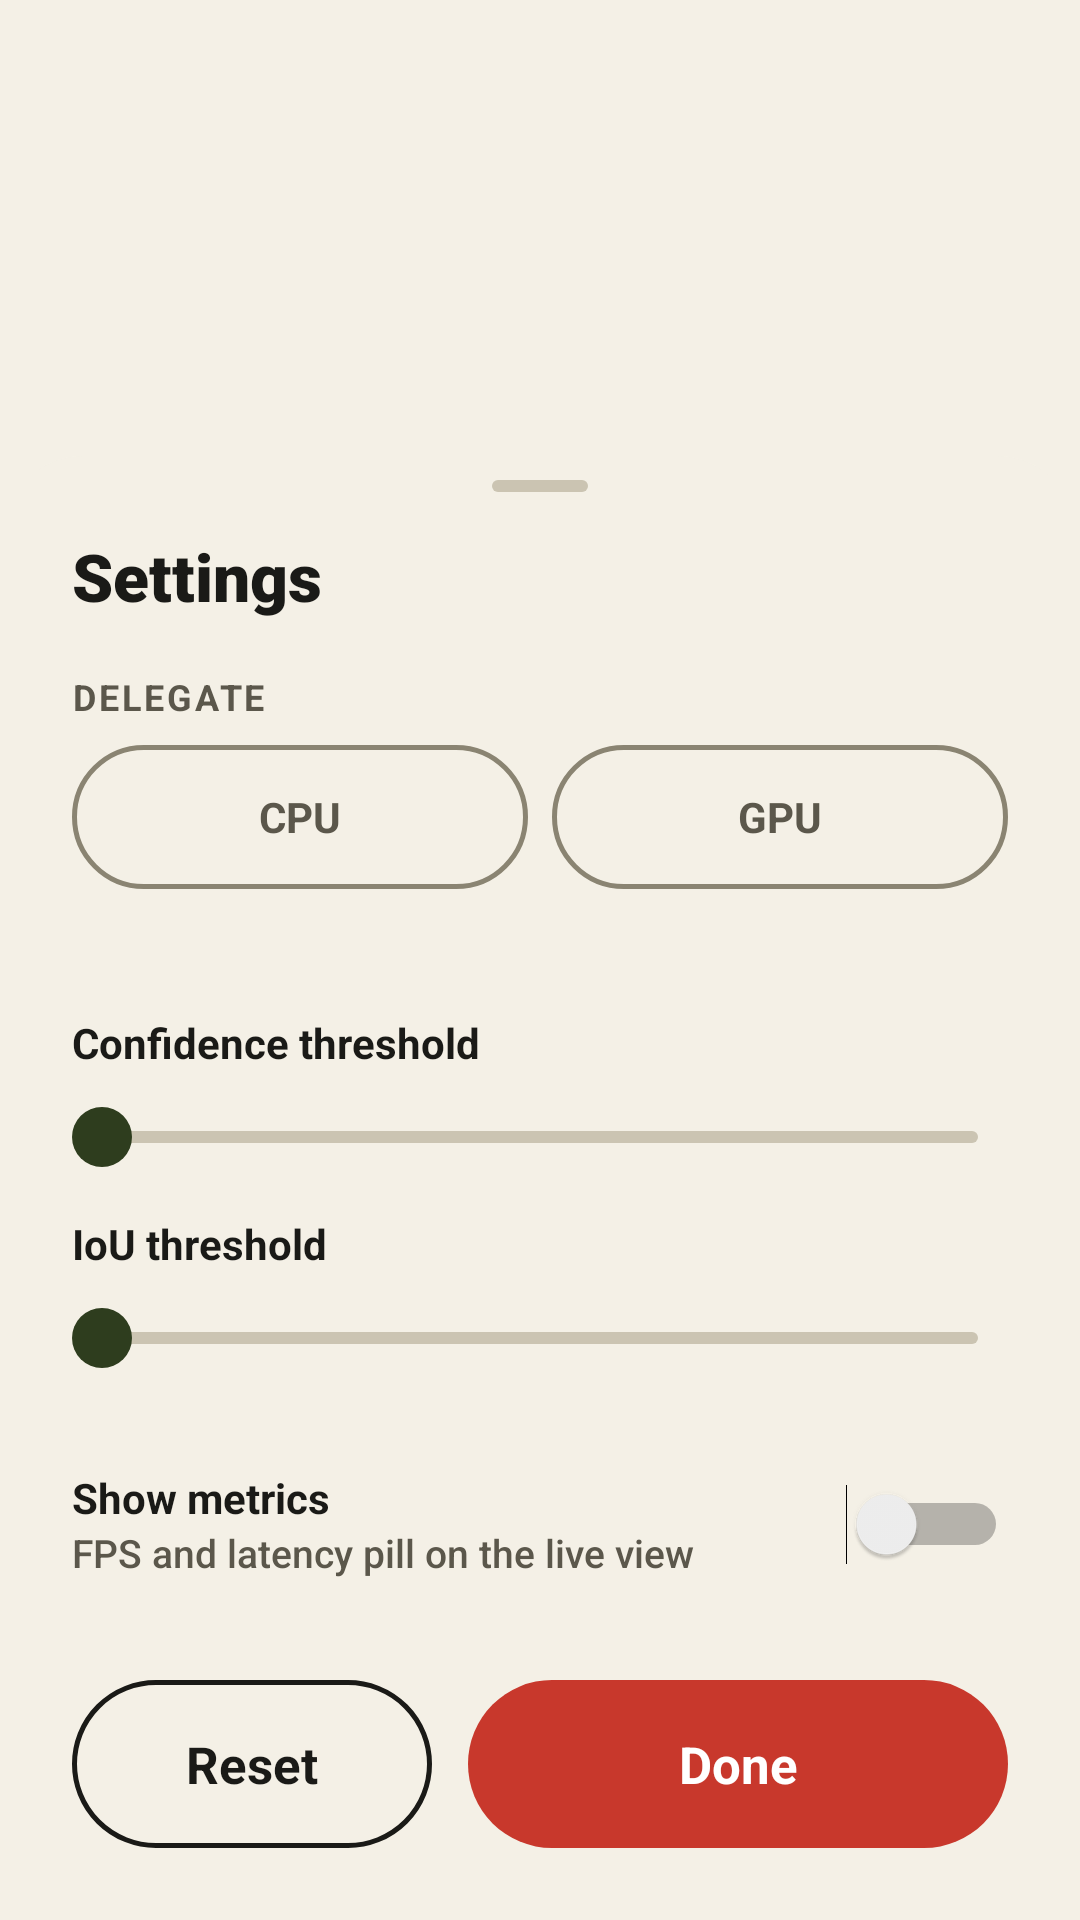

Layout XML and referenced resources for this Android screen:
<!-- AndroidManifest.xml: application theme Theme.Wareye -->
<!-- res/layout/sheet_settings.xml -->
<?xml version="1.0" encoding="utf-8"?>
<FrameLayout xmlns:android="http://schemas.android.com/apk/res/android"
    android:id="@+id/scrim"
    android:layout_width="match_parent"
    android:layout_height="match_parent">

    <LinearLayout
        android:id="@+id/sheet"
        android:layout_width="match_parent"
        android:layout_height="wrap_content"
        android:layout_gravity="bottom|center_horizontal"
        android:background="@drawable/sheet_cream"
        android:clickable="true"
        android:maxWidth="480dp"
        android:orientation="vertical"
        android:paddingStart="24dp"
        android:paddingTop="8dp"
        android:paddingEnd="24dp"
        android:paddingBottom="24dp">

        <View
            android:layout_width="32dp"
            android:layout_height="4dp"
            android:layout_gravity="center_horizontal"
            android:background="@drawable/handle_dark" />

        <LinearLayout
            android:layout_width="match_parent"
            android:layout_height="56dp"
            android:gravity="center_vertical">

            <TextView
                style="@style/T.TitleLarge"
                android:layout_width="0dp"
                android:layout_height="wrap_content"
                android:layout_weight="1"
                android:accessibilityHeading="true"
                android:text="@string/settings" />

            <ImageButton
                android:id="@+id/close"
                android:layout_width="48dp"
                android:layout_height="48dp"
                android:layout_marginEnd="-12dp"
                android:background="@drawable/ripple_rect"
                android:contentDescription="@string/close"
                android:src="@drawable/ic_close"
                android:tint="@color/ink" />
        </LinearLayout>

        <TextView
            style="@style/T.LabelSmall"
            android:layout_width="wrap_content"
            android:layout_height="wrap_content"
            android:layout_marginTop="4dp"
            android:text="@string/delegate" />

        <LinearLayout
            android:layout_width="match_parent"
            android:layout_height="wrap_content"
            android:layout_marginTop="8dp">

            <TextView
                android:id="@+id/segCpu"
                style="@style/T.Label"
                android:layout_width="0dp"
                android:layout_height="48dp"
                android:layout_marginEnd="4dp"
                android:layout_weight="1"
                android:background="@drawable/segment"
                android:clickable="true"
                android:drawableTint="@color/ink"
                android:focusable="true"
                android:gravity="center"
                android:text="CPU"
                android:textColor="@color/segment_text" />

            <TextView
                android:id="@+id/segGpu"
                style="@style/T.Label"
                android:layout_width="0dp"
                android:layout_height="48dp"
                android:layout_marginStart="4dp"
                android:layout_weight="1"
                android:background="@drawable/segment"
                android:clickable="true"
                android:drawableTint="@color/ink"
                android:focusable="true"
                android:gravity="center"
                android:text="GPU"
                android:textColor="@color/segment_text" />
        </LinearLayout>

        <TextView
            android:id="@+id/delegateHint"
            style="@style/T.BodySmall"
            android:layout_width="match_parent"
            android:layout_height="wrap_content"
            android:layout_marginTop="8dp" />

        <LinearLayout
            android:layout_width="match_parent"
            android:layout_height="wrap_content"
            android:layout_marginTop="16dp">

            <TextView
                style="@style/T.Label"
                android:layout_width="0dp"
                android:layout_height="wrap_content"
                android:layout_weight="1"
                android:labelFor="@id/confSlider"
                android:text="@string/confidence" />

            <TextView
                android:id="@+id/confValue"
                style="@style/T.Mono"
                android:layout_width="wrap_content"
                android:layout_height="wrap_content"
                android:textColor="@color/ink" />
        </LinearLayout>

        <SeekBar
            android:id="@+id/confSlider"
            style="@style/Slider" />

        <LinearLayout
            android:layout_width="match_parent"
            android:layout_height="wrap_content"
            android:layout_marginTop="4dp">

            <TextView
                style="@style/T.Label"
                android:layout_width="0dp"
                android:layout_height="wrap_content"
                android:layout_weight="1"
                android:labelFor="@id/iouSlider"
                android:text="@string/iou" />

            <TextView
                android:id="@+id/iouValue"
                style="@style/T.Mono"
                android:layout_width="wrap_content"
                android:layout_height="wrap_content"
                android:textColor="@color/ink" />
        </LinearLayout>

        <SeekBar
            android:id="@+id/iouSlider"
            style="@style/Slider" />

        <LinearLayout
            android:id="@+id/metricsRow"
            android:layout_width="match_parent"
            android:layout_height="wrap_content"
            android:layout_marginTop="12dp"
            android:background="@drawable/ripple_rect"
            android:clickable="true"
            android:focusable="true"
            android:gravity="center_vertical"
            android:minHeight="56dp">

            <LinearLayout
                android:layout_width="0dp"
                android:layout_height="wrap_content"
                android:layout_weight="1"
                android:orientation="vertical">

                <TextView
                    style="@style/T.Label"
                    android:layout_width="wrap_content"
                    android:layout_height="wrap_content"
                    android:text="@string/show_metrics" />

                <TextView
                    style="@style/T.BodySmall"
                    android:layout_width="wrap_content"
                    android:layout_height="wrap_content"
                    android:text="@string/show_metrics_hint" />
            </LinearLayout>

            <Switch
                android:id="@+id/metricsSwitch"
                android:layout_width="wrap_content"
                android:layout_height="48dp"
                android:clickable="false"
                android:focusable="false"
                android:importantForAccessibility="no" />
        </LinearLayout>

        <LinearLayout
            android:layout_width="match_parent"
            android:layout_height="wrap_content"
            android:layout_marginTop="24dp">

            <TextView
                android:id="@+id/reset"
                style="@style/OutlineButton"
                android:layout_width="0dp"
                android:layout_marginEnd="12dp"
                android:layout_weight="0.4"
                android:text="@string/reset" />

            <TextView
                android:id="@+id/done"
                style="@style/PrimaryButton"
                android:layout_width="0dp"
                android:layout_weight="0.6"
                android:text="@string/done" />
        </LinearLayout>
    </LinearLayout>
</FrameLayout>
<!-- resources referenced by this layout -->
<resources>
  <color name="ink">#1A1A17</color>
  <!-- drawable handle_dark (drawable) -->
  <?xml version="1.0" encoding="utf-8"?>
  <shape xmlns:android="http://schemas.android.com/apk/res/android"><solid android:color="@color/divider"/><corners android:radius="2dp"/></shape>
  <!-- drawable ripple_rect (drawable) -->
  <?xml version="1.0" encoding="utf-8"?>
  <ripple xmlns:android="http://schemas.android.com/apk/res/android" android:color="#1F1A1A17"><item android:id="@android:id/mask"><shape><solid android:color="#FFFFFFFF"/><corners android:radius="12dp"/></shape></item></ripple>
  <!-- drawable sheet_cream (drawable) -->
  <?xml version="1.0" encoding="utf-8"?>
  <shape xmlns:android="http://schemas.android.com/apk/res/android"><solid android:color="@color/cream"/><corners android:topLeftRadius="28dp" android:topRightRadius="28dp" android:bottomLeftRadius="0dp" android:bottomRightRadius="0dp"/></shape>
  <string name="close">Close</string>
  <string name="confidence">Confidence threshold</string>
  <string name="delegate">Delegate</string>
  <string name="done">Done</string>
  <string name="iou">IoU threshold</string>
  <string name="reset">Reset</string>
  <string name="settings">Settings</string>
  <string name="show_metrics">Show metrics</string>
  <string name="show_metrics_hint">FPS and latency pill on the live view</string>
  <style name="OutlineButton" parent="PrimaryButton">
          <item name="android:background">@drawable/btn_outline</item>
          <item name="android:textColor">@color/ink</item>
      </style>
  <style name="Slider">
          <item name="android:layout_width">match_parent</item>
          <item name="android:layout_height">44dp</item>
          <item name="android:max">100</item>
          <item name="android:paddingStart">10dp</item>
          <item name="android:paddingEnd">10dp</item>
          <item name="android:progressDrawable">@drawable/slider_track</item>
          <item name="android:thumb">@drawable/slider_thumb</item>
          <item name="android:splitTrack">false</item>
      </style>
  <style name="T.BodySmall">
          <item name="android:fontFamily">sans-serif-medium</item>
          <item name="android:textSize">13sp</item>
          <item name="android:textColor">@color/ink_muted</item>
      </style>
  <style name="T.Label">
          <item name="android:fontFamily">sans-serif</item>
          <item name="android:textStyle">bold</item>
          <item name="android:textSize">14sp</item>
          <item name="android:textColor">@color/ink</item>
      </style>
  <style name="T.LabelSmall">
          <item name="android:fontFamily">sans-serif</item>
          <item name="android:textStyle">bold</item>
          <item name="android:textSize">12sp</item>
          <item name="android:letterSpacing">0.08</item>
          <item name="android:textAllCaps">true</item>
          <item name="android:textColor">@color/ink_muted</item>
      </style>
  <style name="T.Mono">
          <item name="android:fontFamily">monospace</item>
          <item name="android:textSize">14sp</item>
          <item name="android:textColor">@color/cream</item>
      </style>
  <style name="T.TitleLarge">
          <item name="android:fontFamily">sans-serif-black</item>
          <item name="android:textSize">22sp</item>
          <item name="android:textColor">@color/ink</item>
      </style>
  <color name="divider">#CBC4B2</color>
  <color name="sel_tint">#DDE5CF</color>
  <color name="on_lavender">#2B2140</color>
  <color name="outline">#8A8472</color>
  <color name="cream">#F4F0E6</color>
  <color name="white">#FFFFFFFF</color>
  <color name="ink_muted">#5B574B</color>
  <color name="red">#C8382C</color>
  <color name="forest">#2E3D1E</color>
  <color name="tile">#ECE7DB</color>
  <color name="disabled_fill">#DAD5C6</color>
  <color name="red_pressed">#B13126</color>
</resources>
